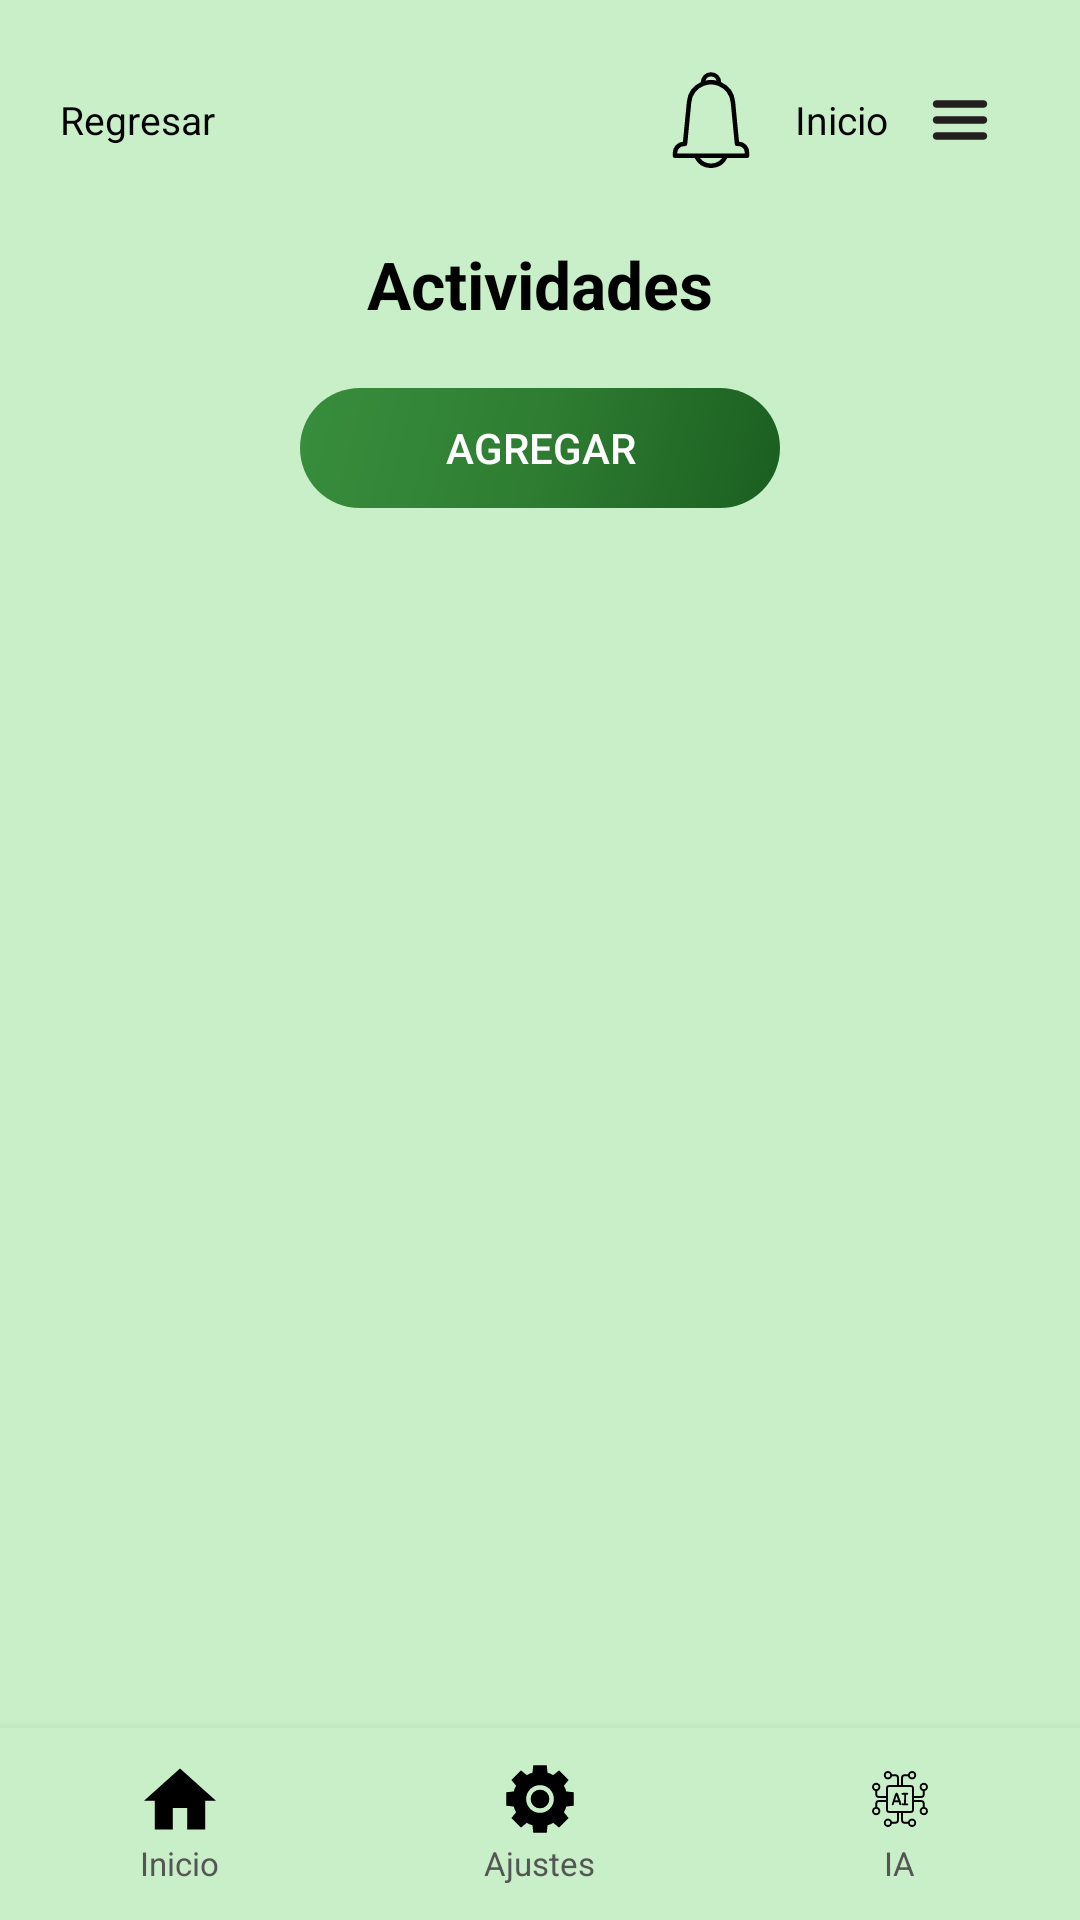

Layout XML and referenced resources for this Android screen:
<!-- AndroidManifest.xml: application theme Theme.GreenhouseRepo -->
<!-- res/layout/activity_actividades.xml -->
<?xml version="1.0" encoding="utf-8"?>
<LinearLayout xmlns:android="http://schemas.android.com/apk/res/android"
    android:layout_width="match_parent"
    android:layout_height="match_parent"
    android:orientation="vertical"
    android:background="@color/background_main">

    
    <LinearLayout
        android:layout_width="match_parent"
        android:layout_height="wrap_content"
        android:orientation="horizontal"
        android:gravity="center_vertical"
        android:paddingHorizontal="16dp"
        android:paddingTop="16dp"
        android:paddingBottom="8dp">

        <ImageButton
            android:id="@+id/btnRegresar"
            android:layout_width="wrap_content"
            android:layout_height="wrap_content"
            android:src="@drawable/back"
            android:background="?attr/selectableItemBackgroundBorderless"
            android:contentDescription="Regresar" />

        <TextView
            android:layout_width="wrap_content"
            android:layout_height="wrap_content"
            android:layout_marginStart="4dp"
            android:text="Regresar"
            android:textColor="@color/text_black"
            android:textSize="13sp" />

        <Space android:layout_width="0dp" android:layout_height="0dp" android:layout_weight="1" />

        <ImageButton
            android:id="@+id/btnNotificaciones"
            android:layout_width="48dp"
            android:layout_height="48dp"
            android:src="@drawable/logonotificacion"
            android:background="?attr/selectableItemBackgroundBorderless"
            android:contentDescription="Notificaciones"
            android:scaleType="fitCenter"
            android:padding="8dp" />

        <TextView
            android:layout_width="wrap_content"
            android:layout_height="wrap_content"
            android:layout_marginStart="4dp"
            android:text="Inicio"
            android:textColor="@color/text_black"
            android:textSize="13sp" />

        <ImageButton
            android:id="@+id/btnMenu"
            android:layout_width="48dp"
            android:layout_height="48dp"
            android:src="@drawable/icono_menu"
            android:background="?attr/selectableItemBackgroundBorderless"
            android:contentDescription="Menu"
            android:scaleType="fitCenter"
            android:padding="8dp" />

    </LinearLayout>

    
    <LinearLayout
        android:layout_width="match_parent"
        android:layout_height="0dp"
        android:layout_weight="1"
        android:orientation="vertical"
        android:paddingHorizontal="24dp"
        android:paddingTop="8dp">

        
        <TextView
            android:layout_width="wrap_content"
            android:layout_height="wrap_content"
            android:layout_gravity="center_horizontal"
            android:text="Actividades"
            android:textColor="@color/text_black"
            android:textSize="22sp"
            android:textStyle="bold"
            android:layout_marginBottom="20dp" />

        
        <Button
            android:id="@+id/btnAgregar"
            android:layout_width="160dp"
            android:layout_height="40dp"
            android:layout_gravity="center_horizontal"
            android:layout_marginBottom="24dp"
            android:text="Agregar"
            android:textColor="@color/white"
            android:textSize="14sp"
            android:background="@drawable/btn_gradient"
            android:stateListAnimator="@null" />

        
        <ListView
            android:id="@+id/lvActividades"
            android:layout_width="match_parent"
            android:layout_height="0dp"
            android:layout_weight="1"
            android:divider="@null"
            android:dividerHeight="12dp" />

    </LinearLayout>


    <include layout="@layout/bottomnav" />

</LinearLayout>
<!-- res/layout/bottomnav.xml (included above) -->
<?xml version="1.0" encoding="utf-8"?>
<LinearLayout xmlns:android="http://schemas.android.com/apk/res/android"
    android:layout_width="match_parent"
    android:layout_height="64dp"
    xmlns:app="http://schemas.android.com/apk/res-auto"
    android:orientation="horizontal"
    android:background="@color/background_main"
    android:elevation="8dp">

    
    <LinearLayout
        android:id="@+id/navInicio"
        android:layout_width="0dp"
        android:layout_height="match_parent"
        android:layout_weight="1"
        android:orientation="vertical"
        android:gravity="center"
        android:clickable="true"
        android:focusable="true">

        <ImageView
            android:layout_width="24dp"
            android:layout_height="24dp"
            android:src="@drawable/icono_inicio"
            app:tint="@color/text_black"
            android:contentDescription="Inicio" />

        <TextView
            android:layout_width="wrap_content"
            android:layout_height="wrap_content"
            android:text="Inicio"
            android:textColor="@color/text_gray"
            android:textSize="11sp"
            android:layout_marginTop="2dp" />
    </LinearLayout>

    
    <LinearLayout
        android:id="@+id/navAjustes"
        android:layout_width="0dp"
        android:layout_height="match_parent"
        android:layout_weight="1"
        android:orientation="vertical"
        android:gravity="center"
        android:clickable="true"
        android:focusable="true">

        <ImageView
            android:layout_width="24dp"
            android:layout_height="24dp"
            android:src="@drawable/icono_ajustes"
            app:tint="@color/text_black"
            android:contentDescription="Ajustes" />

        <TextView
            android:layout_width="wrap_content"
            android:layout_height="wrap_content"
            android:text="Ajustes"
            android:textColor="@color/text_gray"
            android:textSize="11sp"
            android:layout_marginTop="2dp" />
    </LinearLayout>

    
    <LinearLayout
        android:id="@+id/navIA"
        android:layout_width="0dp"
        android:layout_height="match_parent"
        android:layout_weight="1"
        android:orientation="vertical"
        android:gravity="center"
        android:clickable="true"
        android:focusable="true">

        <ImageView
            android:layout_width="24dp"
            android:layout_height="24dp"
            android:src="@drawable/icono_ia"
            app:tint="@color/text_black"
            android:contentDescription="IA" />

        <TextView
            android:layout_width="wrap_content"
            android:layout_height="wrap_content"
            android:text="IA"
            android:textColor="@color/text_gray"
            android:textSize="11sp"
            android:layout_marginTop="2dp" />
    </LinearLayout>

</LinearLayout>
<!-- resources referenced by this layout -->
<resources>
  <color name="background_main">#C8EFC8</color>
  <color name="text_black">#000000</color>
  <color name="text_gray">#555555</color>
  <color name="white">#FFFFFF</color>
  <!-- drawable btn_gradient (drawable) -->
  <?xml version="1.0" encoding="utf-8"?>
  <shape xmlns:android="http://schemas.android.com/apk/res/android"
      android:shape="rectangle">
      <gradient
          android:startColor="#1B5E20"
          android:centerColor="#2E7D32"
          android:endColor="#388E3C"
          android:angle="135" />
      <corners android:radius="50dp" />
  </shape>
  <!-- drawable icono_ajustes (drawable) -->
  <vector xmlns:android="http://schemas.android.com/apk/res/android"
      android:width="64dp"
      android:height="64dp"
      android:viewportWidth="64"
      android:viewportHeight="64">
    <path
        android:fillColor="#FF000000"
        android:pathData="M32,32m-8.342,0a8.342,8.342 0,1 1,16.684 0a8.342,8.342 0,1 1,-16.684 0"/>
    <path
        android:fillColor="#FF000000"
        android:pathData="M53.25,20.192l4.218,-5.157l-8.494,-8.5l-5.15,4.216c-1.632,-0.912 -3.351,-1.628 -5.136,-2.139L38.025,2H25.977l-0.663,6.611c-1.786,0.511 -3.505,1.227 -5.137,2.139l-5.148,-4.214l-8.494,8.499l4.216,5.156c-0.909,1.632 -1.623,3.351 -2.132,5.135L2,25.99v12.02l6.617,0.662c0.508,1.784 1.222,3.503 2.133,5.138l-4.216,5.154l8.494,8.502l5.148,-4.216c1.633,0.914 3.353,1.63 5.139,2.14L25.978,62h12.05l0.662,-6.612c1.786,-0.511 3.506,-1.228 5.138,-2.14l5.148,4.217l8.496,-8.502l-4.219,-5.158c0.909,-1.632 1.622,-3.35 2.13,-5.133L62,38.006V25.988l-6.619,-0.663C54.873,23.542 54.16,21.825 53.25,20.192zM32,44.341c-6.806,0 -12.342,-5.536 -12.342,-12.341c0,-6.806 5.536,-12.342 12.342,-12.342S44.342,25.195 44.342,32C44.342,38.805 38.806,44.341 32,44.341z"/>
  </vector>
  <!-- drawable icono_inicio (drawable) -->
  <vector xmlns:android="http://schemas.android.com/apk/res/android"
      android:width="510dp"
      android:height="510dp"
      android:viewportWidth="510"
      android:viewportHeight="510">
    <path
        android:fillColor="#FF000000"
        android:pathData="M204,471.75l0,-153l102,0l0,153l127.5,0l0,-204l76.5,0l-255,-229.5l-255,229.5l76.5,0l0,204z"/>
  </vector>
  <!-- drawable icono_menu (drawable) -->
  <vector xmlns:android="http://schemas.android.com/apk/res/android"
      android:width="512dp"
      android:height="512dp"
      android:viewportWidth="512"
      android:viewportHeight="512">
    <path
        android:pathData="M381,190.9H131c-11,0 -20,-9 -20,-20s9,-20 20,-20h250c11,0 20,9 20,20S392,190.9 381,190.9z"
        android:fillColor="#231F20"/>
    <path
        android:pathData="M381,361.1H131c-11,0 -20,-9 -20,-20s9,-20 20,-20h250c11,0 20,9 20,20S392,361.1 381,361.1z"
        android:fillColor="#231F20"/>
    <path
        android:pathData="M381,276H131c-11,0 -20,-9 -20,-20s9,-20 20,-20h250c11,0 20,9 20,20S392,276 381,276z"
        android:fillColor="#231F20"/>
  </vector>
  <!-- drawable logonotificacion (drawable) -->
  <vector xmlns:android="http://schemas.android.com/apk/res/android"
      android:width="128dp"
      android:height="128dp"
      android:viewportWidth="128"
      android:viewportHeight="128">
    <path
        android:fillColor="#FF000000"
        android:pathData="M101.39,92.84 L96.22,39.68A32,32 0,0 0,77.67 13.59a13.67,13.67 0,0 0,-27.33 0,32.05 32.05,0 0,0 -18.55,26.1L26.6,92.9a15.09,15.09 0,0 0,-13.6 15v3.87a3,3 0,0 0,3 3L42.3,114.77a24.39,24.39 0,0 0,43.4 0L112,114.77a3,3 0,0 0,3 -3L115,107.1A14.32,14.32 0,0 0,101.39 92.84ZM64,6a7.67,7.67 0,0 1,7.35 5.44,33 33,0 0,0 -14.69,0A7.67,7.67 0,0 1,64 6ZM64,122a18.34,18.34 0,0 1,-14.64 -7.26L78.65,114.74A18.29,18.29 0,0 1,64 122ZM109,108.74L19,108.74v-0.87a9.09,9.09 0,0 1,9.11 -9h1.22a3,3 0,0 0,3 -2.71l5.43,-55.85A26.07,26.07 0,0 1,54.43 18.37l0.1,0a26.88,26.88 0,0 1,18.89 0l0.32,0.12A26.09,26.09 0,0 1,90.25 40.26l5.43,55.85a3,3 0,0 0,3 2.71h2A8.31,8.31 0,0 1,109 107.1Z"/>
  </vector>
  <style name="Theme.GreenhouseRepo" parent="android:Theme.Material.Light.NoActionBar" />
</resources>
